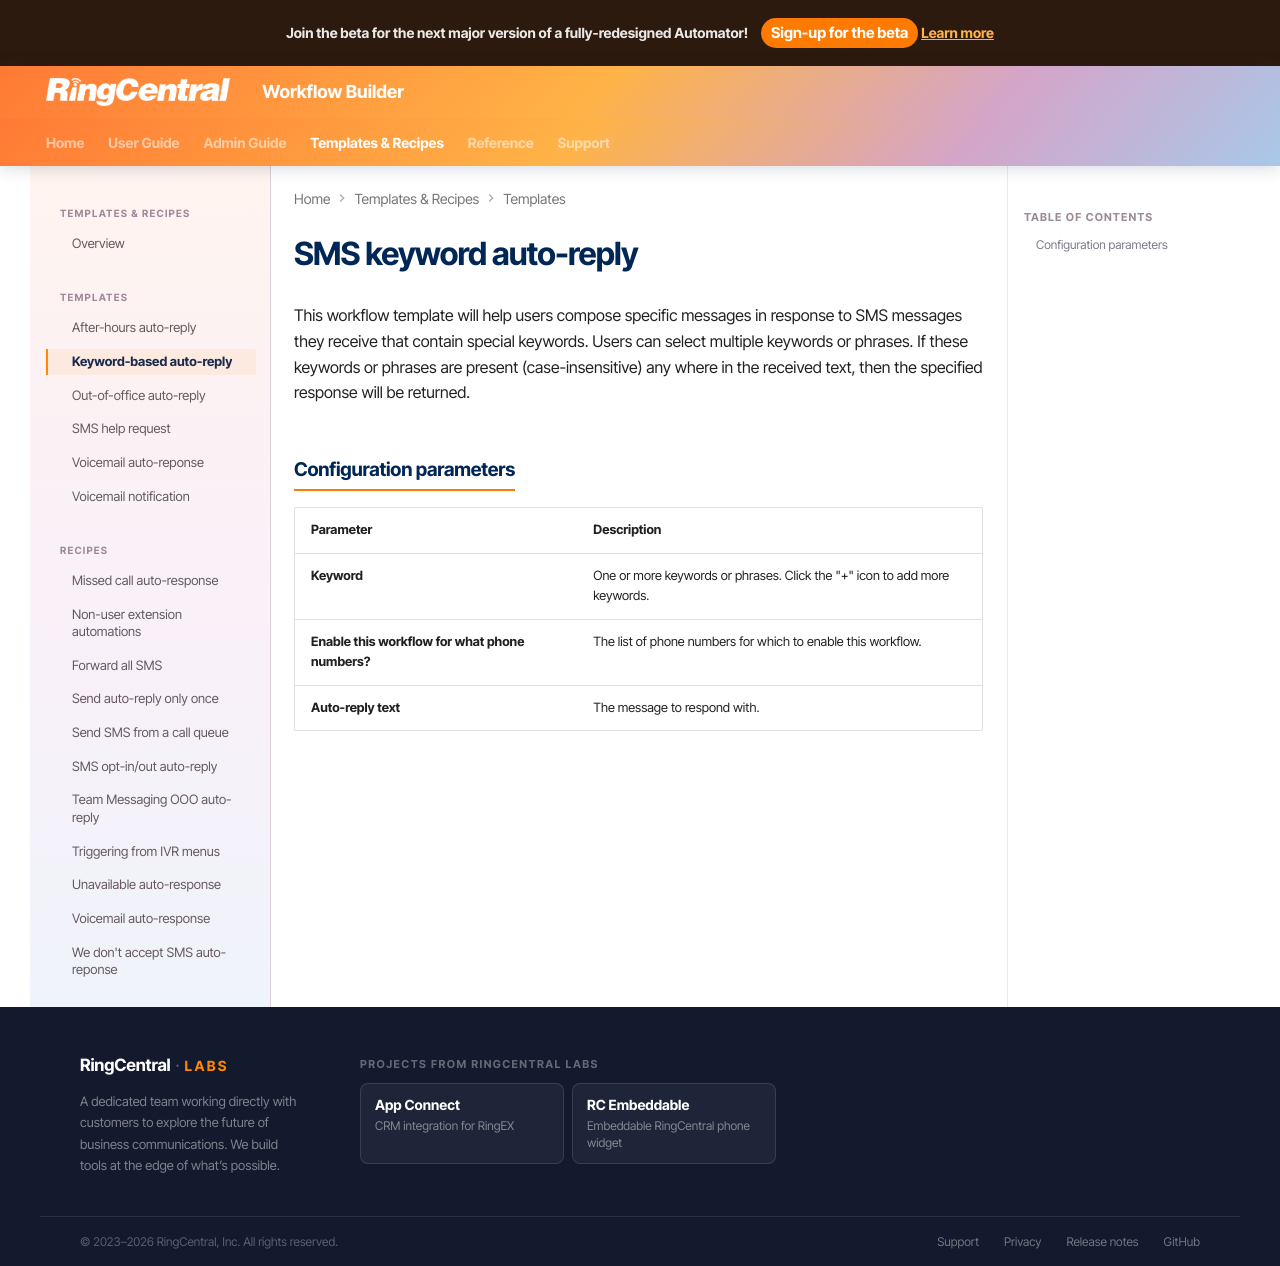

repository: ringcentral/ringcentral-automator-docs · page: workflows/templates/keywords/index.html · generator: mkdocs

---
tags:
  - template
  - SMS
  - keywords
---

# SMS keyword auto-reply

This workflow template will help users compose specific messages in response to SMS messages they receive that contain special keywords. Users can select multiple keywords or phrases. If these keywords or phrases are present (case-insensitive) any where in the received text, then the specified response will be returned. 

## Configuration parameters

| Parameter | Description |
|-|-|
| **Keyword** | One or more keywords or phrases. Click the "+" icon to add more keywords. |
| **Enable this workflow for what phone numbers?** | The list of phone numbers for which to enable this workflow. |
| **Auto-reply text** | The message to respond with. |
